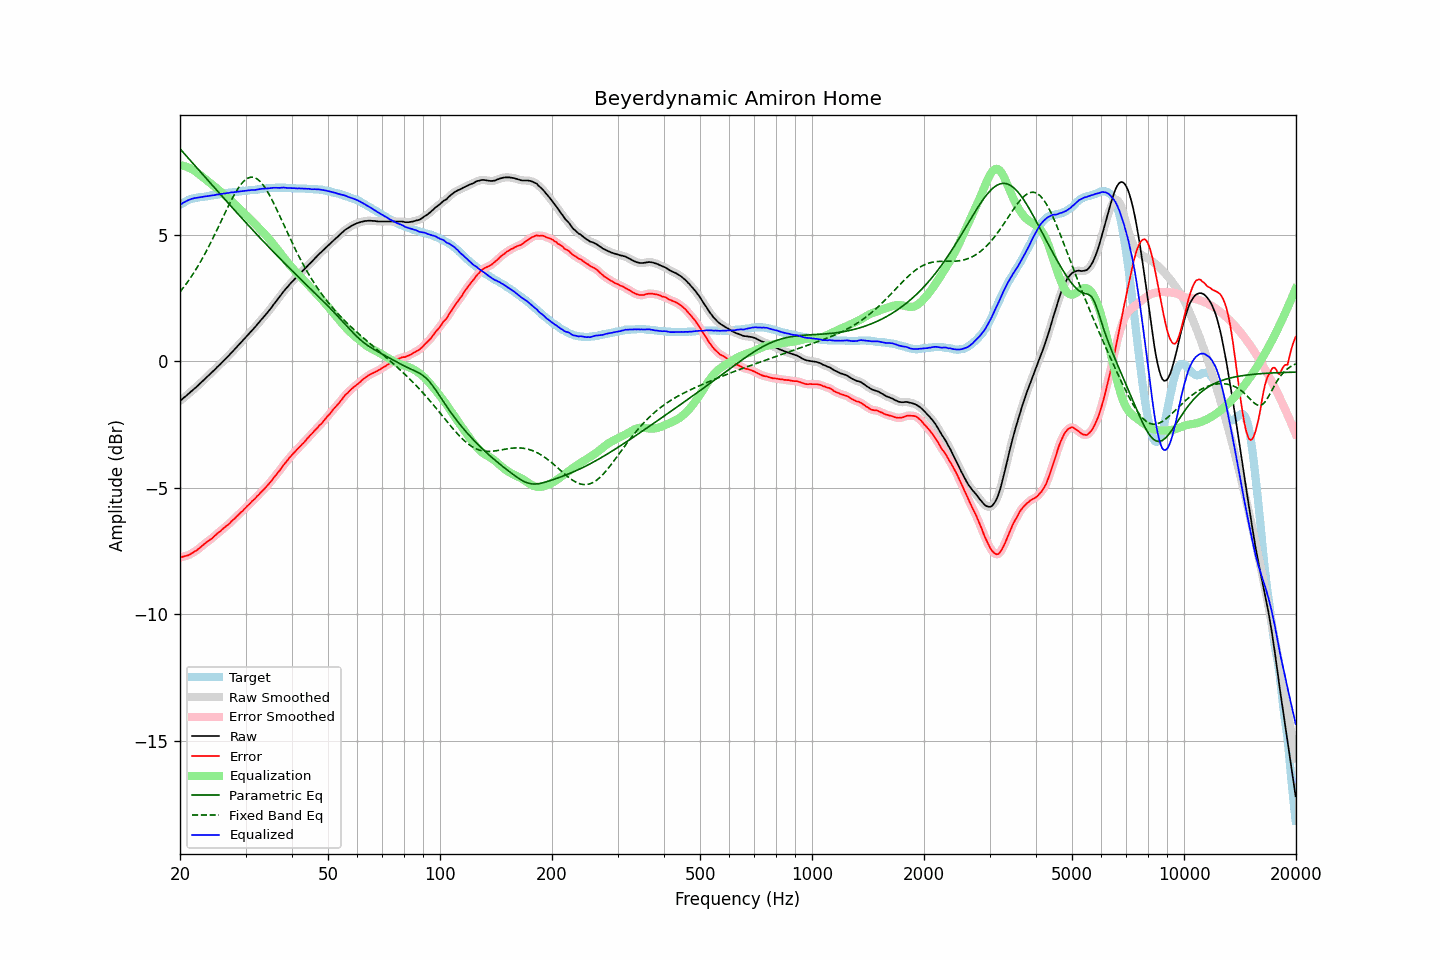

Data behind this chart, as committed beside it:
frequency, raw, error, smoothed, error_smoothed, equalization, parametric_eq, fixed_band_eq, equalized_raw, equalized_smoothed, target
20.00, -1.57, -7.75, -1.57, -7.75, 7.74, 8.39, 2.74, 6.18, 6.18, 6.18
20.20, -1.52, -7.74, -1.52, -7.73, 7.73, 8.32, 2.82, 6.22, 6.22, 6.22
20.40, -1.46, -7.72, -1.46, -7.72, 7.72, 8.25, 2.90, 6.26, 6.26, 6.26
20.61, -1.41, -7.70, -1.41, -7.70, 7.70, 8.18, 2.98, 6.29, 6.30, 6.29
20.81, -1.36, -7.69, -1.36, -7.68, 7.68, 8.11, 3.07, 6.33, 6.33, 6.33
21.02, -1.30, -7.67, -1.30, -7.66, 7.66, 8.04, 3.16, 6.36, 6.36, 6.37
21.23, -1.25, -7.64, -1.25, -7.64, 7.63, 7.96, 3.25, 6.38, 6.38, 6.39
21.44, -1.19, -7.60, -1.19, -7.60, 7.60, 7.89, 3.34, 6.41, 6.41, 6.41
21.66, -1.14, -7.57, -1.14, -7.56, 7.56, 7.82, 3.44, 6.42, 6.43, 6.43
21.87, -1.08, -7.52, -1.08, -7.52, 7.52, 7.75, 3.54, 6.45, 6.44, 6.44
22.09, -1.03, -7.49, -1.03, -7.48, 7.48, 7.68, 3.64, 6.45, 6.45, 6.46
22.31, -0.97, -7.44, -0.97, -7.44, 7.43, 7.61, 3.74, 6.46, 6.46, 6.47
22.54, -0.91, -7.39, -0.91, -7.39, 7.38, 7.53, 3.85, 6.47, 6.47, 6.48
22.76, -0.85, -7.34, -0.85, -7.33, 7.33, 7.46, 3.96, 6.48, 6.48, 6.49
22.99, -0.79, -7.28, -0.79, -7.28, 7.28, 7.39, 4.07, 6.49, 6.49, 6.49
23.22, -0.73, -7.23, -0.73, -7.23, 7.23, 7.32, 4.19, 6.50, 6.50, 6.50
23.45, -0.67, -7.18, -0.67, -7.17, 7.18, 7.25, 4.30, 6.51, 6.51, 6.51
23.69, -0.61, -7.13, -0.61, -7.13, 7.13, 7.18, 4.42, 6.52, 6.52, 6.52
23.92, -0.55, -7.08, -0.55, -7.08, 7.08, 7.10, 4.54, 6.53, 6.53, 6.53
24.16, -0.49, -7.04, -0.49, -7.03, 7.03, 7.03, 4.67, 6.54, 6.54, 6.55
24.40, -0.43, -6.99, -0.43, -6.99, 6.98, 6.96, 4.80, 6.55, 6.55, 6.57
24.65, -0.37, -6.93, -0.37, -6.93, 6.93, 6.89, 4.93, 6.56, 6.56, 6.56
24.89, -0.31, -6.87, -0.30, -6.87, 6.88, 6.82, 5.06, 6.57, 6.57, 6.57
25.14, -0.24, -6.82, -0.24, -6.82, 6.82, 6.75, 5.19, 6.59, 6.58, 6.58
25.39, -0.18, -6.77, -0.18, -6.77, 6.77, 6.67, 5.32, 6.59, 6.59, 6.59
25.65, -0.12, -6.73, -0.11, -6.72, 6.72, 6.60, 5.46, 6.60, 6.60, 6.61
25.91, -0.05, -6.66, -0.05, -6.66, 6.66, 6.53, 5.59, 6.61, 6.61, 6.61
26.16, 0.01, -6.61, 0.01, -6.61, 6.61, 6.46, 5.72, 6.62, 6.62, 6.62
26.43, 0.07, -6.56, 0.07, -6.55, 6.56, 6.39, 5.86, 6.63, 6.63, 6.63
26.69, 0.14, -6.50, 0.14, -6.50, 6.50, 6.32, 5.99, 6.64, 6.64, 6.64
26.96, 0.20, -6.46, 0.20, -6.45, 6.45, 6.25, 6.12, 6.65, 6.65, 6.66
27.23, 0.27, -6.40, 0.27, -6.39, 6.39, 6.18, 6.25, 6.66, 6.66, 6.67
27.50, 0.34, -6.33, 0.34, -6.33, 6.33, 6.11, 6.37, 6.67, 6.67, 6.67
27.77, 0.40, -6.27, 0.41, -6.27, 6.27, 6.04, 6.49, 6.67, 6.68, 6.67
28.05, 0.47, -6.22, 0.47, -6.21, 6.21, 5.96, 6.61, 6.68, 6.68, 6.69
28.33, 0.54, -6.15, 0.54, -6.15, 6.15, 5.89, 6.71, 6.69, 6.69, 6.69
28.62, 0.61, -6.09, 0.61, -6.09, 6.09, 5.82, 6.82, 6.70, 6.70, 6.70
28.90, 0.68, -6.03, 0.68, -6.02, 6.03, 5.75, 6.91, 6.71, 6.71, 6.71
29.19, 0.75, -5.96, 0.75, -5.96, 5.96, 5.68, 6.99, 6.72, 6.72, 6.71
29.48, 0.82, -5.92, 0.82, -5.90, 5.90, 5.61, 7.07, 6.72, 6.72, 6.74
29.78, 0.89, -5.84, 0.89, -5.84, 5.84, 5.54, 7.13, 6.73, 6.73, 6.73
30.08, 0.96, -5.78, 0.96, -5.78, 5.78, 5.48, 7.18, 6.74, 6.74, 6.74
30.38, 1.03, -5.71, 1.03, -5.71, 5.71, 5.41, 7.23, 6.74, 6.74, 6.74
30.68, 1.10, -5.66, 1.10, -5.65, 5.65, 5.34, 7.25, 6.75, 6.75, 6.76
30.99, 1.17, -5.59, 1.17, -5.59, 5.59, 5.27, 7.27, 6.76, 6.76, 6.76
31.30, 1.24, -5.52, 1.24, -5.53, 5.52, 5.20, 7.27, 6.77, 6.76, 6.76
31.61, 1.30, -5.47, 1.30, -5.46, 5.46, 5.13, 7.26, 6.76, 6.77, 6.77
31.93, 1.37, -5.41, 1.37, -5.40, 5.40, 5.06, 7.24, 6.77, 6.77, 6.78
32.24, 1.45, -5.33, 1.45, -5.34, 5.33, 5.00, 7.20, 6.79, 6.78, 6.78
32.57, 1.52, -5.28, 1.52, -5.27, 5.27, 4.93, 7.15, 6.79, 6.79, 6.80
32.89, 1.60, -5.20, 1.60, -5.20, 5.21, 4.86, 7.09, 6.81, 6.80, 6.80
33.22, 1.67, -5.14, 1.67, -5.14, 5.14, 4.79, 7.02, 6.81, 6.81, 6.81
33.55, 1.74, -5.08, 1.75, -5.07, 5.07, 4.73, 6.94, 6.81, 6.82, 6.82
33.89, 1.82, -5.01, 1.82, -5.01, 5.00, 4.66, 6.84, 6.83, 6.82, 6.83
34.23, 1.89, -4.94, 1.89, -4.94, 4.93, 4.59, 6.75, 6.82, 6.83, 6.83
34.57, 1.97, -4.87, 1.97, -4.87, 4.86, 4.53, 6.64, 6.83, 6.83, 6.84
34.92, 2.05, -4.79, 2.05, -4.79, 4.79, 4.46, 6.52, 6.84, 6.84, 6.84
35.27, 2.13, -4.72, 2.13, -4.71, 4.71, 4.39, 6.40, 6.84, 6.85, 6.85
35.62, 2.22, -4.63, 2.22, -4.63, 4.63, 4.33, 6.28, 6.85, 6.85, 6.85
35.97, 2.30, -4.55, 2.30, -4.55, 4.55, 4.26, 6.15, 6.85, 6.85, 6.85
... 635 more rows
